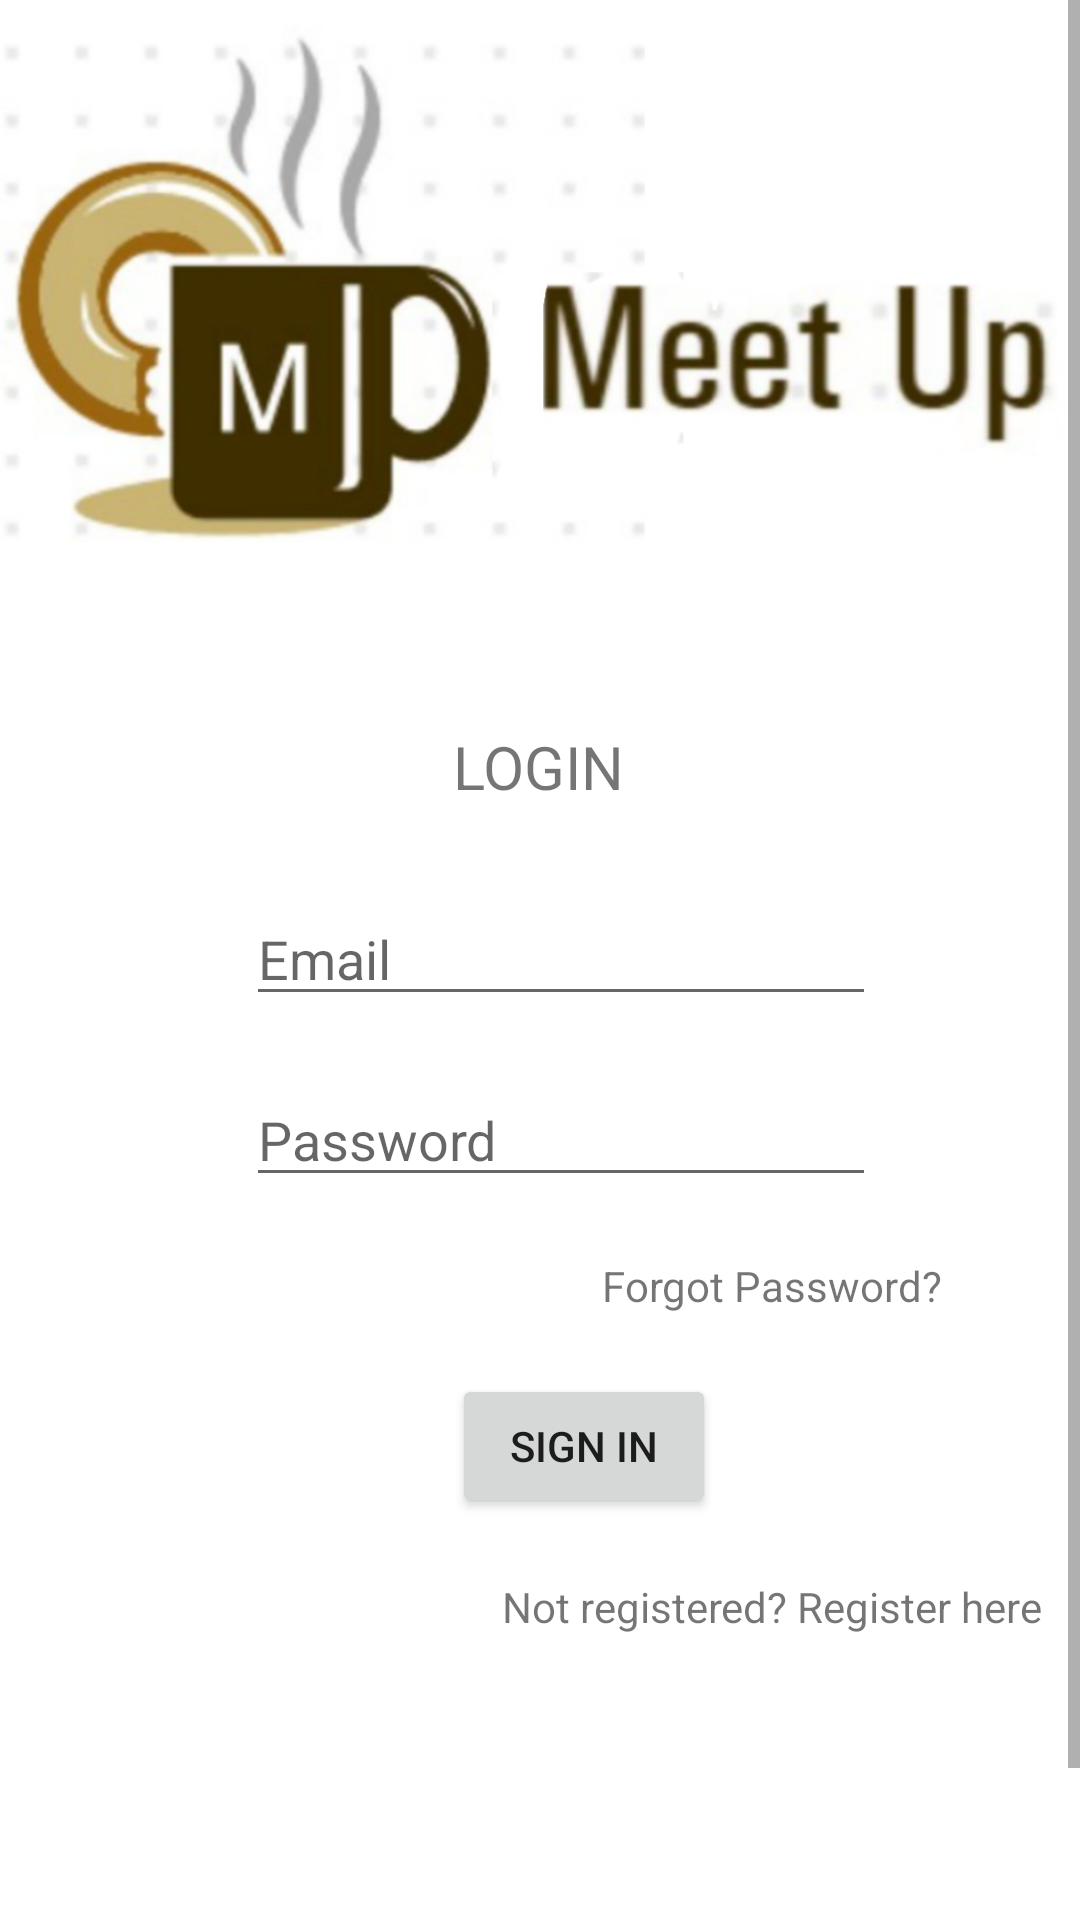

Write the Android layout XML for this screen, with the resource values it uses.
<!-- AndroidManifest.xml: application theme Theme.MeetUp -->
<!-- res/layout/activity_login.xml -->
<?xml version="1.0" encoding="utf-8"?>
<ScrollView xmlns:android="http://schemas.android.com/apk/res/android"
    xmlns:app="http://schemas.android.com/apk/res-auto"
    xmlns:tools="http://schemas.android.com/tools"
    android:layout_width="match_parent"
    android:layout_height="match_parent"
    tools:context=".Login">
<androidx.constraintlayout.widget.ConstraintLayout
    android:layout_height="wrap_content"
    android:layout_width="match_parent"
    >
    <include
        android:id="@+id/toolbar"
        layout="@layout/bar_layout"/>

    <TextView
        android:id="@+id/textView4"
        style="@style/screenhead"
        android:layout_width="wrap_content"
        android:layout_height="wrap_content"
        android:layout_marginTop="50dp"
        android:gravity="center"
        android:text="Login"
        app:layout_constraintEnd_toEndOf="parent"
        app:layout_constraintHorizontal_bias="0.498"
        app:layout_constraintStart_toStartOf="parent"
        app:layout_constraintTop_toBottomOf="@+id/imageView2" />

    <EditText
        android:id="@+id/editTextTextEmailAddress2"
        android:layout_width="wrap_content"
        android:layout_height="wrap_content"
        android:ems="10"
        android:hint="Email"
        android:inputType="textEmailAddress"
        app:layout_constraintBottom_toBottomOf="parent"
        app:layout_constraintEnd_toEndOf="parent"
        app:layout_constraintHorizontal_bias="0.547"
        app:layout_constraintStart_toStartOf="parent"
        app:layout_constraintTop_toBottomOf="@+id/textView4"
        app:layout_constraintVertical_bias="0.074" />

    <EditText
        android:id="@+id/editTextTextPassword3"
        android:layout_width="wrap_content"
        android:layout_height="wrap_content"
        android:ems="10"
        android:hint="Password"
        android:inputType="textPassword"
        app:layout_constraintBottom_toBottomOf="parent"
        app:layout_constraintEnd_toEndOf="parent"
        app:layout_constraintHorizontal_bias="0.0"
        app:layout_constraintStart_toStartOf="@+id/editTextTextEmailAddress2"
        app:layout_constraintTop_toBottomOf="@+id/editTextTextEmailAddress2"
        app:layout_constraintVertical_bias="0.06" />

    <Button
        android:id="@+id/button2"
        android:layout_width="wrap_content"
        android:layout_height="wrap_content"
        android:text="Sign in"
        app:layout_constraintBottom_toBottomOf="parent"
        app:layout_constraintEnd_toEndOf="parent"
        app:layout_constraintHorizontal_bias="0.0"
        app:layout_constraintStart_toStartOf="@+id/textView4"
        app:layout_constraintTop_toBottomOf="@+id/editTextTextPassword3"
        app:layout_constraintVertical_bias="0.238" />

    <TextView
        android:id="@+id/textView6"
        android:layout_width="wrap_content"
        android:layout_height="wrap_content"
        android:layout_marginTop="20dp"
        android:layout_marginBottom="20dp"
        android:text="Forgot Password?"
        app:layout_constraintBottom_toTopOf="@+id/button2"
        app:layout_constraintEnd_toEndOf="parent"
        app:layout_constraintHorizontal_bias="0.813"
        app:layout_constraintStart_toStartOf="parent"
        app:layout_constraintTop_toBottomOf="@+id/editTextTextPassword3" />

    <TextView
        android:id="@+id/textView7"
        android:layout_width="wrap_content"
        android:layout_height="wrap_content"
        android:layout_marginTop="20dp"
        android:text="Not registered? Register here"
        app:layout_constraintBottom_toBottomOf="parent"
        app:layout_constraintEnd_toEndOf="parent"
        app:layout_constraintHorizontal_bias="0.929"
        app:layout_constraintStart_toStartOf="parent"
        app:layout_constraintTop_toBottomOf="@+id/button2"
        app:layout_constraintVertical_bias="0.0" />

    <ProgressBar
        android:id="@+id/progressBar"
        style="?android:attr/progressBarStyle"
        android:layout_width="wrap_content"
        android:layout_height="wrap_content"
        android:layout_marginBottom="20dp"
        android:visibility="invisible"
        app:layout_constraintBottom_toBottomOf="parent"
        app:layout_constraintEnd_toEndOf="parent"
        app:layout_constraintStart_toStartOf="parent"
        app:layout_constraintTop_toBottomOf="@+id/textView7" />

    <ImageView
        android:id="@+id/imageView2"
        android:layout_width="match_parent"
        android:layout_height="192dp"
        app:layout_constraintEnd_toEndOf="parent"
        app:layout_constraintHorizontal_bias="0.355"
        app:layout_constraintStart_toStartOf="parent"
        app:layout_constraintTop_toTopOf="parent"
        app:srcCompat="@drawable/logohorizontal" />
</androidx.constraintlayout.widget.ConstraintLayout>
</ScrollView>
<!-- res/layout/bar_layout.xml (included above) -->
<?xml version="1.0" encoding="utf-8"?>
<androidx.constraintlayout.widget.ConstraintLayout xmlns:android="http://schemas.android.com/apk/res/android"
    android:layout_width="match_parent"
    android:layout_height="wrap_content"
    xmlns:app="http://schemas.android.com/apk/res-auto"
    android:id="@+id/toolbar"
    android:background="@color/design_default_color_primary_dark"
    android:theme="@style/ThemeOverlay.AppCompat.Dark.ActionBar"
    app:popupTheme="@style/MenuStyle">

</androidx.constraintlayout.widget.ConstraintLayout>
<!-- resources referenced by this layout -->
<resources>
  <!-- drawable logohorizontal: jpeg bitmap (drawable, 39345 bytes) -->
  <style name="MenuStyle" parent="Theme.MaterialComponents.Light">
          <item name="android:background">@android:color/white</item>
      </style>
  <style name="screenhead">
          <item name="android:textSize">20sp</item>
          <item name="textAllCaps">true</item>
      </style>
  <style name="Theme.MeetUp" parent="Theme.MaterialComponents.Light.NoActionBar">
          
          <item name="colorPrimary">#FF9800</item>
          <item name="colorPrimaryDark">#FF9800</item>
          <item name="colorPrimaryVariant">#FFC107</item>
          <item name="colorOnPrimary">@color/white</item>
          
          <item name="colorSecondary">#FFC107</item>
          <item name="colorSecondaryVariant">@color/teal_700</item>
          <item name="colorOnSecondary">@color/black</item>
          
          <item name="android:statusBarColor" tools:targetApi="l">#F57C00</item>
          
      </style>
  <!-- not gathered from this repository: default colours our renderer supplied (Android Studio template values) -->
  <color name="teal_700">#FF018786</color>
  <color name="black">#FF000000</color>
  <color name="white">#FFFFFFFF</color>
</resources>
